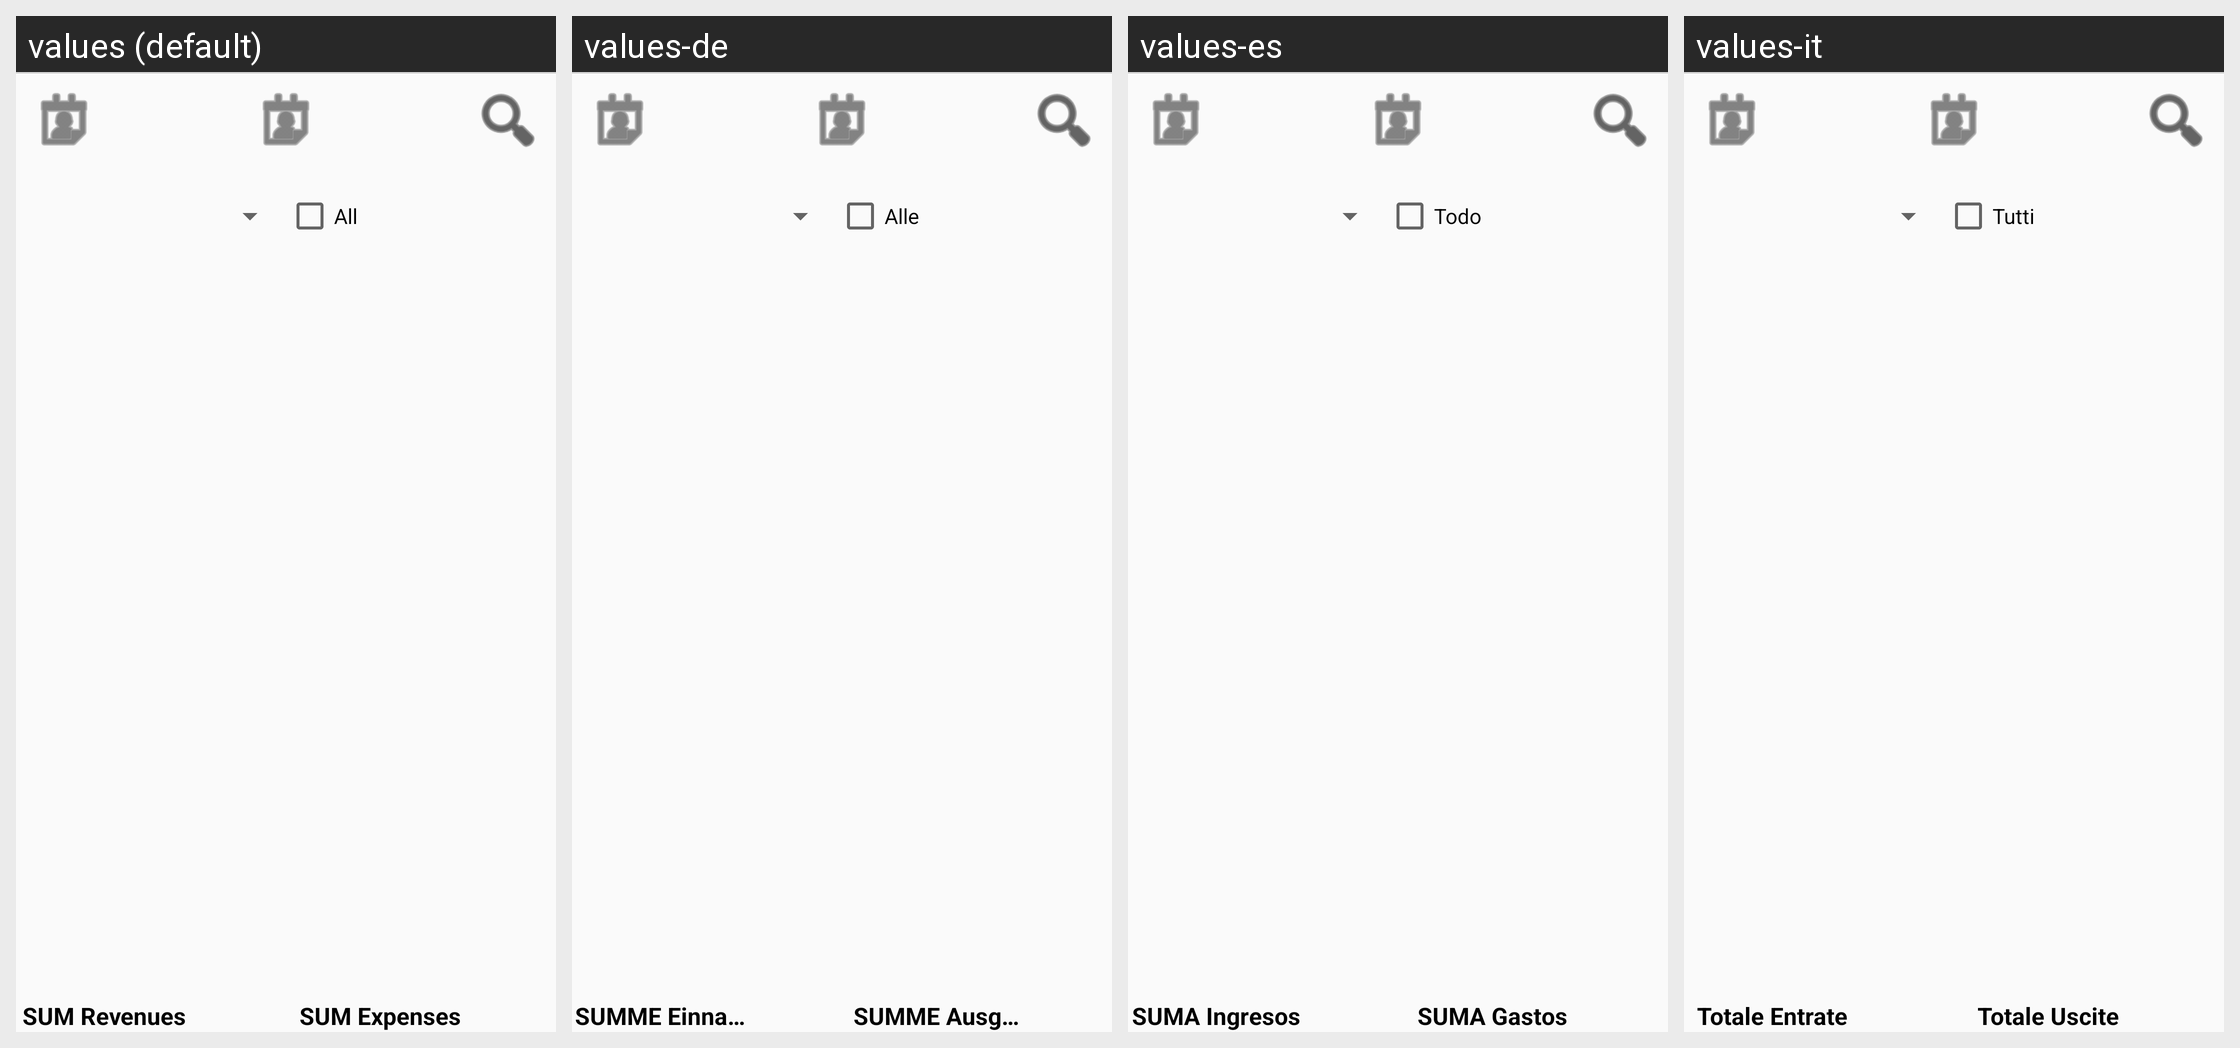

This grid shows one Android layout under several languages. Give, for every string resource on the screen, its name, the default text and each shown locale's text.
Android screen res/layout/activity_periodo.xml rendered under 4 locales, left to right: values (default), values-de, values-es, values-it. Device: Nexus 5 (rendered at 1080×1920; each locale shown at half size, 540×960, under a caption strip naming it); theme AppTheme.
Other locales in the repository, not shown: values-ar, values-fr, values-ru, values-zh, values-zh-rTW.
Strings drawn on this screen, with the default value and each locale's value (text and hints the layout hard-codes, and strings that could not be matched under every locale, appear in the picture but are not listed):

selectAll
  values: All
  values-de: Alle
  values-es: Todo
  values-it: Tutti

TOTEntrate
  values: SUM Revenues
  values-de: SUMME Einnahmen
  values-es: SUMA Ingresos
  values-it: Totale Entrate

TOTUscite
  values: SUM Expenses
  values-de: SUMME Ausgaben
  values-es: SUMA Gastos
  values-it: Totale Uscite
